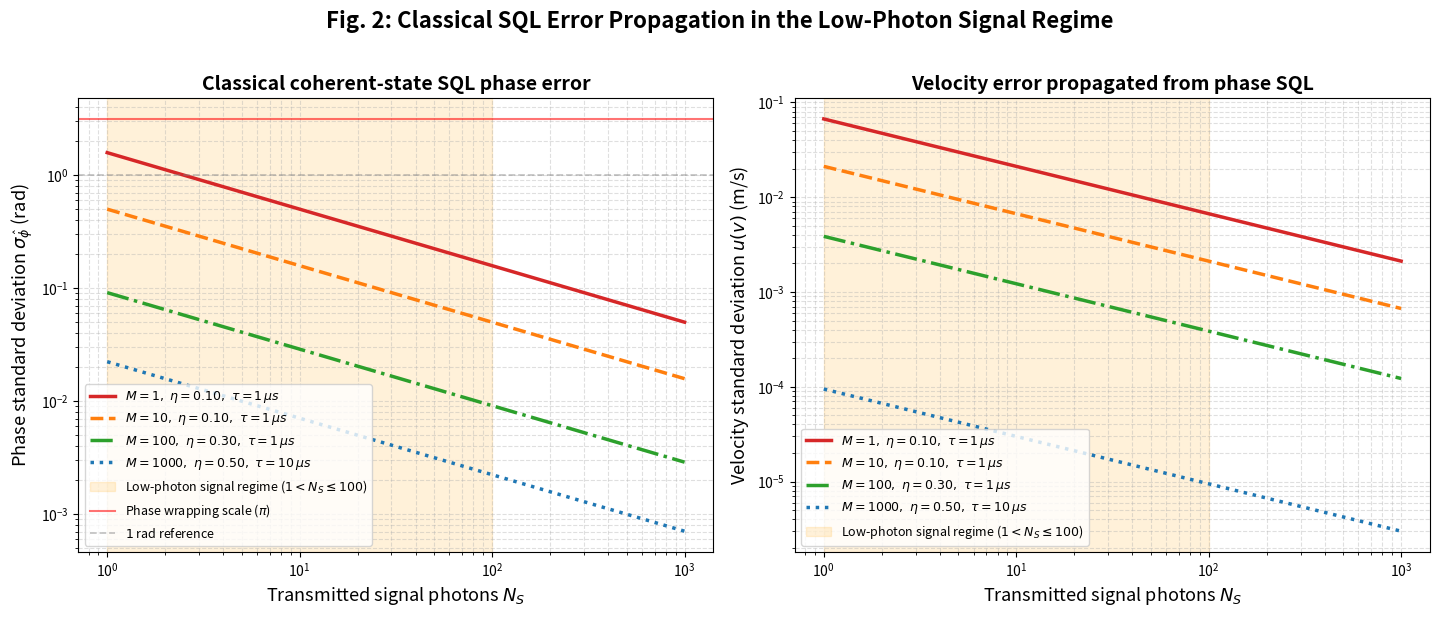

Source code (Python):
import numpy as np
import matplotlib.pyplot as plt


def calculate_classical_sql_error(N_S, M=1, eta=1.0):
    """
    Calculate the SQL-limited phase standard deviation for an optimal coherent-state
    phase estimate under a single-sided loss channel.

    Formula:
        J_Q,coh = 4 * eta * N_S
        Var(phi_hat) >= 1 / (M * J_Q,coh)
                    = 1 / (4 * M * eta * N_S)

    Parameters
    ----------
    N_S : float or ndarray
        Mean transmitted signal photons.
    M : int or float
        Number of independent statistical samples.
    eta : float
        One-sided transmissivity / detection efficiency, 0 < eta <= 1.

    Returns
    -------
    sigma_phi : float or ndarray
        Phase standard deviation in radians.
    """
    N_S = np.asarray(N_S, dtype=float)

    if np.any(N_S <= 0):
        raise ValueError("N_S must be positive.")
    if M <= 0:
        raise ValueError("M must be positive.")
    if not (0 < eta <= 1):
        raise ValueError("eta must satisfy 0 < eta <= 1.")

    var_phi = 1.0 / (4.0 * M * eta * N_S)
    return np.sqrt(var_phi)


def doppler_vector_magnitude_backscatter(lambda_0=532e-9, n_index=1.000444):
    """
    Magnitude of Doppler scattering vector |K_D| for backscatter geometry.

    Convention used here:
        k = 2*pi*n/lambda_0     [rad/m]
        |K_D| = |k_s - k_i| = 2k = 4*pi*n/lambda_0  [rad/m]

    With this rad/m convention:
        phi_D = |K_D| * v * tau_int
        sigma_v = sigma_phi / (tau_int * |K_D|)

    Note:
        If one defines K_D in cycles/m instead of rad/m, an extra 2*pi factor
        appears in the denominator. The present code uses the rad/m convention.
    """
    k_i = 2.0 * np.pi * n_index / lambda_0
    return 2.0 * k_i


def convert_phase_to_velocity_error(
    sigma_phi,
    tau_int,
    lambda_0=532e-9,
    n_index=1.000444,
    geometry="backscatter",
):
    """
    Convert phase standard deviation to velocity standard deviation.

    For backscatter geometry with K_D in rad/m:
        sigma_v = sigma_phi / (tau_int * |K_D|)

    Parameters
    ----------
    sigma_phi : float or ndarray
        Phase standard deviation in radians.
    tau_int : float
        Integration time in seconds.
    lambda_0 : float
        Vacuum wavelength in meters.
    n_index : float
        Refractive index of gas medium.
    geometry : str
        Currently supports "backscatter".

    Returns
    -------
    sigma_v : float or ndarray
        Velocity standard deviation in m/s.
    """
    if tau_int <= 0:
        raise ValueError("tau_int must be positive.")

    if geometry != "backscatter":
        raise NotImplementedError("Only backscatter geometry is implemented in this first-round script.")

    K_D = doppler_vector_magnitude_backscatter(lambda_0=lambda_0, n_index=n_index)
    sigma_v = sigma_phi / (tau_int * K_D)
    return sigma_v


def add_low_photon_signal_background(ax):
    """Add the low-photon signal-mode window used in the manuscript.

This refers to signal-mode photons N_S in the SQL benchmark, not the macroscopic Rayleigh return photons N_ret used in Fig. 1.
"""
    ax.axvspan(
        1, 100,
        color="orange",
        alpha=0.15,
        label=r"Low-photon signal regime ($1<N_S\leq100$)"
    )


def plot_fig2_classical_sql(save_path=None):
    """
    Plot the classical coherent-state SQL phase and velocity error.

    The figure has two panels:
        left: SQL phase standard deviation vs N_S
        right: velocity standard deviation vs N_S

    This supports Section 3 of the manuscript:
        Var(phi_hat) >= 1 / (4 M eta N_S)
        sigma_v = sigma_phi / (tau_int |K_D|)
    """
    N_S_scan = np.logspace(0, 3, 300)  # 1 to 1000 photons

    # Scenarios are chosen to illustrate how loss and statistical averaging affect
    # the SQL baseline. They are not meant to represent a completed instrument.
    scenarios = [
        {
            "M": 1,
            "tau": 1e-6,
            "eta": 0.10,
            "label": r"$M=1,\ \eta=0.10,\ \tau=1\,\mu s$",
            "style": "-",
            "color": "#d62728",
        },
        {
            "M": 10,
            "tau": 1e-6,
            "eta": 0.10,
            "label": r"$M=10,\ \eta=0.10,\ \tau=1\,\mu s$",
            "style": "--",
            "color": "#ff7f0e",
        },
        {
            "M": 100,
            "tau": 1e-6,
            "eta": 0.30,
            "label": r"$M=100,\ \eta=0.30,\ \tau=1\,\mu s$",
            "style": "-.",
            "color": "#2ca02c",
        },
        {
            "M": 1000,
            "tau": 10e-6,
            "eta": 0.50,
            "label": r"$M=1000,\ \eta=0.50,\ \tau=10\,\mu s$",
            "style": ":",
            "color": "#1f77b4",
        },
    ]

    fig, (ax1, ax2) = plt.subplots(1, 2, figsize=(14.5, 6))

    print("\nClassical SQL benchmark samples")
    print("=" * 78)
    print("Formula: sigma_phi = 1 / sqrt(4 M eta N_S)")
    print("Backscatter convention: sigma_v = sigma_phi / (tau_int |K_D|)")
    print("=" * 78)

    for s in scenarios:
        sig_phi = calculate_classical_sql_error(N_S_scan, s["M"], s["eta"])
        sig_v = convert_phase_to_velocity_error(sig_phi, s["tau"])

        ax1.plot(
            N_S_scan,
            sig_phi,
            linestyle=s["style"],
            color=s["color"],
            linewidth=2.5,
            label=s["label"],
        )
        ax2.plot(
            N_S_scan,
            sig_v,
            linestyle=s["style"],
            color=s["color"],
            linewidth=2.5,
            label=s["label"],
        )

        # Print representative values for sanity checks.
        for N0 in [1, 10, 100]:
            phi0 = calculate_classical_sql_error(N0, s["M"], s["eta"])
            v0 = convert_phase_to_velocity_error(phi0, s["tau"])
            print(
                f"{s['label']}, N_S={N0:3d}: "
                f"sigma_phi={phi0:.3g} rad, sigma_v={v0:.3g} m/s"
            )
        print("-" * 78)

    # Left panel: phase error
    add_low_photon_signal_background(ax1)
    ax1.axhline(
        np.pi,
        color="red",
        alpha=0.55,
        linestyle="-",
        linewidth=1.5,
        label=r"Phase wrapping scale ($\pi$)",
    )
    ax1.axhline(
        1.0,
        color="gray",
        alpha=0.45,
        linestyle="--",
        linewidth=1.3,
        label=r"$1$ rad reference",
    )
    ax1.set_xscale("log")
    ax1.set_yscale("log")
    ax1.set_xlabel(r"Transmitted signal photons $N_S$", fontsize=13)
    ax1.set_ylabel(r"Phase standard deviation $\sigma_{\hat{\phi}}$ (rad)", fontsize=13)
    ax1.set_title("Classical coherent-state SQL phase error", fontsize=14, fontweight="bold")
    ax1.grid(True, which="both", ls="--", alpha=0.4)
    ax1.legend(fontsize=9, loc="lower left")

    # Right panel: velocity error
    add_low_photon_signal_background(ax2)
    ax2.set_xscale("log")
    ax2.set_yscale("log")
    ax2.set_xlabel(r"Transmitted signal photons $N_S$", fontsize=13)
    ax2.set_ylabel(r"Velocity standard deviation $u(v)$ (m/s)", fontsize=13)
    ax2.set_title("Velocity error propagated from phase SQL", fontsize=14, fontweight="bold")
    ax2.grid(True, which="both", ls="--", alpha=0.4)
    ax2.legend(fontsize=9, loc="lower left")

    fig.suptitle(
        "Fig. 2: Classical SQL Error Propagation in the Low-Photon Signal Regime",
        fontsize=16,
        fontweight="bold",
        y=1.02,
    )
    plt.tight_layout()

    if save_path is not None:
        plt.savefig(save_path, dpi=300, bbox_inches="tight")
        print(f"\nFigure saved to: {save_path}")

    plt.show()


if __name__ == "__main__":
    plot_fig2_classical_sql(save_path="fig2_classical_sql_v106.png")
